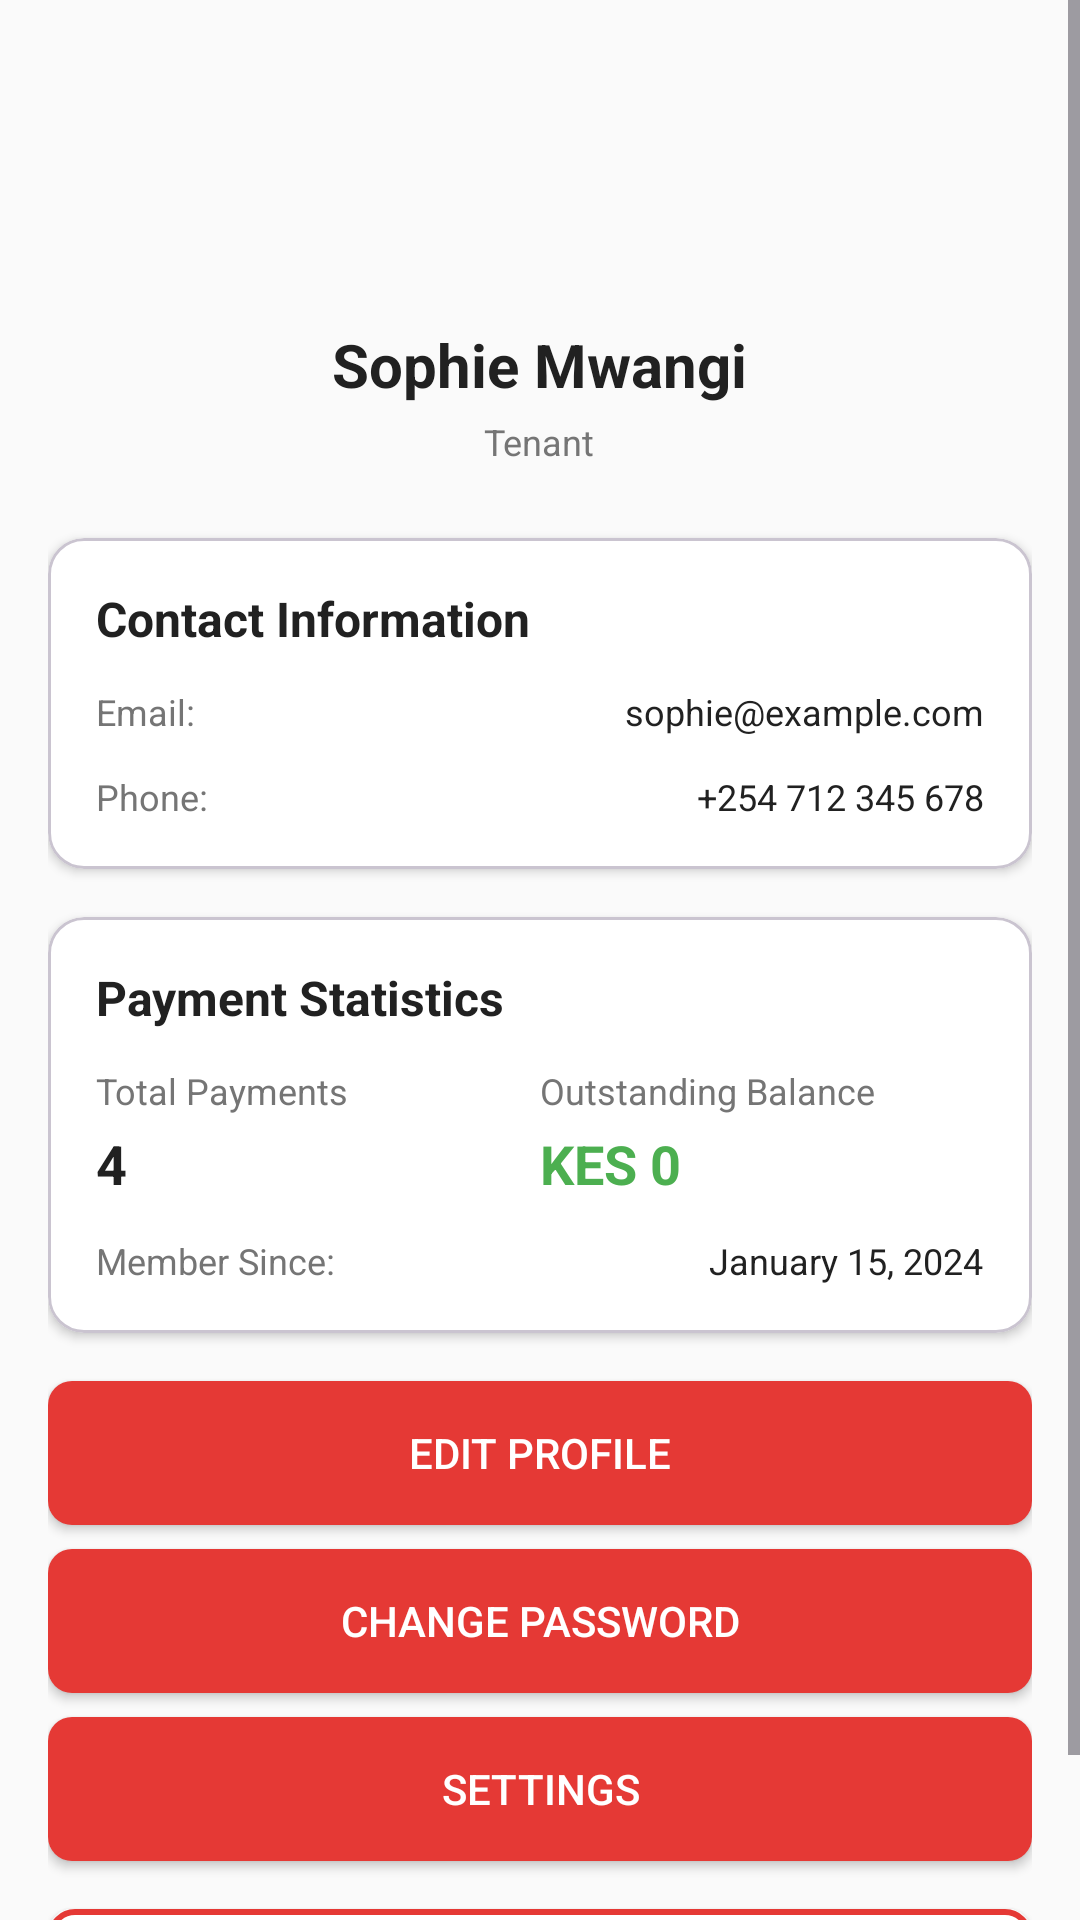

The Android layout XML behind this screen, and the referenced resources:
<!-- AndroidManifest.xml: application theme Theme.Material3.Light -->
<!-- res/layout/fragment_profile.xml -->
<?xml version="1.0" encoding="utf-8"?>
<ScrollView xmlns:android="http://schemas.android.com/apk/res/android"
    xmlns:app="http://schemas.android.com/apk/res-auto"
    android:layout_width="match_parent"
    android:layout_height="match_parent"
    android:background="@color/background">

    <LinearLayout
        android:layout_width="match_parent"
        android:layout_height="wrap_content"
        android:orientation="vertical"
        android:padding="16dp">

        
        <LinearLayout
            android:layout_width="match_parent"
            android:layout_height="wrap_content"
            android:orientation="vertical"
            android:gravity="center_horizontal"
            android:layout_marginBottom="24dp">

            <ImageView
                android:layout_width="80dp"
                android:layout_height="80dp"
                android:src="@drawable/ic_person"
                android:contentDescription="Profile Picture"
                android:scaleType="centerInside"
                android:tint="@color/primary_red"
                android:layout_marginBottom="12dp" />

            <TextView
                android:id="@+id/tv_profile_name"
                android:layout_width="wrap_content"
                android:layout_height="wrap_content"
                android:text="Sophie Mwangi"
                android:textSize="20sp"
                android:textStyle="bold"
                android:textColor="@color/text_primary"
                android:layout_marginBottom="4dp" />

            <TextView
                android:id="@+id/tv_profile_user_type"
                android:layout_width="wrap_content"
                android:layout_height="wrap_content"
                android:text="Tenant"
                android:textSize="12sp"
                android:textColor="@color/text_secondary" />

        </LinearLayout>

        
        <com.google.android.material.card.MaterialCardView
            android:layout_width="match_parent"
            android:layout_height="wrap_content"
            android:layout_marginBottom="16dp"
            app:cardElevation="2dp"
            app:cardCornerRadius="12dp"
            app:cardBackgroundColor="@color/white">

            <LinearLayout
                android:layout_width="match_parent"
                android:layout_height="wrap_content"
                android:orientation="vertical"
                android:padding="16dp">

                <TextView
                    android:layout_width="match_parent"
                    android:layout_height="wrap_content"
                    android:text="Contact Information"
                    android:textSize="16sp"
                    android:textStyle="bold"
                    android:textColor="@color/text_primary"
                    android:layout_marginBottom="12dp" />

                <LinearLayout
                    android:layout_width="match_parent"
                    android:layout_height="wrap_content"
                    android:orientation="horizontal"
                    android:layout_marginBottom="12dp">

                    <TextView
                        android:layout_width="0dp"
                        android:layout_height="wrap_content"
                        android:layout_weight="1"
                        android:text="Email:"
                        android:textSize="12sp"
                        android:textColor="@color/text_secondary" />

                    <TextView
                        android:id="@+id/tv_profile_email"
                        android:layout_width="wrap_content"
                        android:layout_height="wrap_content"
                        android:text="sophie@example.com"
                        android:textSize="12sp"
                        android:textColor="@color/text_primary" />

                </LinearLayout>

                <LinearLayout
                    android:layout_width="match_parent"
                    android:layout_height="wrap_content"
                    android:orientation="horizontal">

                    <TextView
                        android:layout_width="0dp"
                        android:layout_height="wrap_content"
                        android:layout_weight="1"
                        android:text="Phone:"
                        android:textSize="12sp"
                        android:textColor="@color/text_secondary" />

                    <TextView
                        android:id="@+id/tv_profile_phone"
                        android:layout_width="wrap_content"
                        android:layout_height="wrap_content"
                        android:text="+254 712 345 678"
                        android:textSize="12sp"
                        android:textColor="@color/text_primary" />

                </LinearLayout>

            </LinearLayout>

        </com.google.android.material.card.MaterialCardView>

        
        <com.google.android.material.card.MaterialCardView
            android:layout_width="match_parent"
            android:layout_height="wrap_content"
            android:layout_marginBottom="16dp"
            app:cardElevation="2dp"
            app:cardCornerRadius="12dp"
            app:cardBackgroundColor="@color/white">

            <LinearLayout
                android:layout_width="match_parent"
                android:layout_height="wrap_content"
                android:orientation="vertical"
                android:padding="16dp">

                <TextView
                    android:layout_width="match_parent"
                    android:layout_height="wrap_content"
                    android:text="Payment Statistics"
                    android:textSize="16sp"
                    android:textStyle="bold"
                    android:textColor="@color/text_primary"
                    android:layout_marginBottom="12dp" />

                <LinearLayout
                    android:layout_width="match_parent"
                    android:layout_height="wrap_content"
                    android:orientation="horizontal"
                    android:layout_marginBottom="12dp">

                    <LinearLayout
                        android:layout_width="0dp"
                        android:layout_height="wrap_content"
                        android:layout_weight="1"
                        android:orientation="vertical">

                        <TextView
                            android:layout_width="wrap_content"
                            android:layout_height="wrap_content"
                            android:text="Total Payments"
                            android:textSize="12sp"
                            android:textColor="@color/text_secondary"
                            android:layout_marginBottom="4dp" />

                        <TextView
                            android:id="@+id/tv_total_payments"
                            android:layout_width="wrap_content"
                            android:layout_height="wrap_content"
                            android:text="4"
                            android:textSize="18sp"
                            android:textStyle="bold"
                            android:textColor="@color/text_primary" />

                    </LinearLayout>

                    <LinearLayout
                        android:layout_width="0dp"
                        android:layout_height="wrap_content"
                        android:layout_weight="1"
                        android:orientation="vertical">

                        <TextView
                            android:layout_width="wrap_content"
                            android:layout_height="wrap_content"
                            android:text="Outstanding Balance"
                            android:textSize="12sp"
                            android:textColor="@color/text_secondary"
                            android:layout_marginBottom="4dp" />

                        <TextView
                            android:id="@+id/tv_outstanding_balance"
                            android:layout_width="wrap_content"
                            android:layout_height="wrap_content"
                            android:text="KES 0"
                            android:textSize="18sp"
                            android:textStyle="bold"
                            android:textColor="@color/success" />

                    </LinearLayout>

                </LinearLayout>

                <LinearLayout
                    android:layout_width="match_parent"
                    android:layout_height="wrap_content"
                    android:orientation="horizontal">

                    <TextView
                        android:layout_width="0dp"
                        android:layout_height="wrap_content"
                        android:layout_weight="1"
                        android:text="Member Since:"
                        android:textSize="12sp"
                        android:textColor="@color/text_secondary" />

                    <TextView
                        android:id="@+id/tv_profile_join_date"
                        android:layout_width="wrap_content"
                        android:layout_height="wrap_content"
                        android:text="January 15, 2024"
                        android:textSize="12sp"
                        android:textColor="@color/text_primary" />

                </LinearLayout>

            </LinearLayout>

        </com.google.android.material.card.MaterialCardView>

        
        <Button
            android:id="@+id/btn_edit_profile"
            android:layout_width="match_parent"
            android:layout_height="wrap_content"
            android:text="Edit Profile"
            android:textSize="14sp"
            android:layout_marginBottom="8dp"
            android:background="@drawable/bg_button_primary"
            android:textColor="@color/white" />

        <Button
            android:id="@+id/btn_change_password"
            android:layout_width="match_parent"
            android:layout_height="wrap_content"
            android:text="Change Password"
            android:textSize="14sp"
            android:layout_marginBottom="8dp"
            android:background="@drawable/bg_button_primary"
            android:textColor="@color/white" />

        <Button
            android:id="@+id/btn_settings"
            android:layout_width="match_parent"
            android:layout_height="wrap_content"
            android:text="Settings"
            android:textSize="14sp"
            android:layout_marginBottom="16dp"
            android:background="@drawable/bg_button_primary"
            android:textColor="@color/white" />

        <Button
            android:id="@+id/btn_logout"
            android:layout_width="match_parent"
            android:layout_height="wrap_content"
            android:text="Logout"
            android:textSize="14sp"
            android:background="@drawable/bg_button_logout"
            android:textColor="@color/text_primary" />

    </LinearLayout>

</ScrollView>
<!-- resources referenced by this layout -->
<resources>
  <color name="background">#FAFAFA</color>
  <color name="primary_red">#E53935</color>
  <color name="success">#4CAF50</color>
  <color name="text_primary">#212121</color>
  <color name="text_secondary">#757575</color>
  <color name="white">#FFFFFF</color>
  <!-- drawable bg_button_logout (drawable) -->
  <?xml version="1.0" encoding="utf-8"?>
  <selector xmlns:android="http://schemas.android.com/apk/res/android">
      <item android:state_pressed="false">
          <shape>
              <solid android:color="@color/white" />
              <stroke android:color="@color/primary_red" android:width="2dp" />
              <corners android:radius="8dp" />
          </shape>
      </item>
      <item android:state_pressed="true">
          <shape>
              <solid android:color="@color/primary_light" />
              <stroke android:color="@color/primary_red" android:width="2dp" />
              <corners android:radius="8dp" />
          </shape>
      </item>
  </selector>
  <!-- drawable bg_button_primary (drawable) -->
  <?xml version="1.0" encoding="utf-8"?>
  <selector xmlns:android="http://schemas.android.com/apk/res/android">
      <item android:state_pressed="false">
          <shape>
              <solid android:color="@color/primary_red" />
              <corners android:radius="8dp" />
          </shape>
      </item>
      <item android:state_pressed="true">
          <shape>
              <solid android:color="#CC3333" />
              <corners android:radius="8dp" />
          </shape>
      </item>
  </selector>
  <color name="primary_light">#FFEBEE</color>
</resources>
